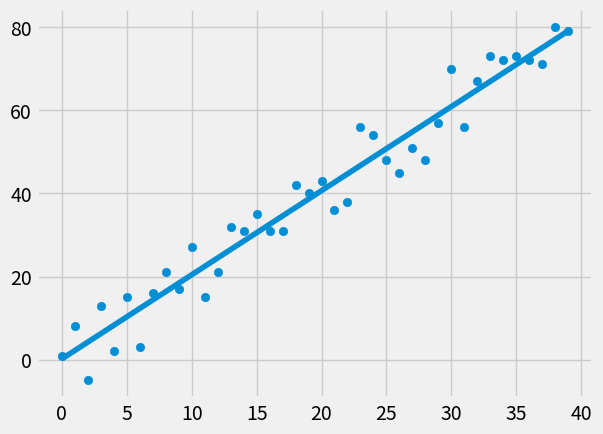

Here is the Python script that generated this plot:
#!/usr/bin/env python
# encoding: utf-8

"""
@description: 

@author: BaoQiang
@time: 2017/7/10 13:04
"""

from statistics import mean
import numpy as np
import matplotlib.pyplot as plt
from matplotlib import style
import random

style.use('fivethirtyeight')


# xs = np.array([1, 2, 3, 4, 5, 6], dtype=np.float64)
# ys = np.array([5, 4, 6, 5, 6, 7], dtype=np.float64)


def create_dataset(hm, variance, step=2, correlation=''):
    val = 1
    ys = []
    for i in range(hm):
        y = val + random.randrange(-variance, variance)
        ys.append(y)

        if correlation and correlation == 'pos':
            val += step
        elif correlation and correlation == 'neg':
            val -= step

    xs = [i for i in range(len(ys))]

    return np.array(xs, dtype=np.float64), np.array(ys, dtype=np.float64)


xs, ys = create_dataset(40, 10, 2, correlation='pos')


def get_best_slope_intercept(xs, ys):
    m = (((mean(xs) * mean(ys)) - mean(xs * ys))) / (np.power(mean(xs), 2) - mean(xs * xs))
    b = mean(ys) - m * mean(xs)
    return m, b


def plot():
    plt.scatter(xs, ys)
    plt.show()


def plot2(x, y):
    plt.scatter(xs, ys)
    plt.plot(x, y)
    plt.show()


def squared_error(ys_orig, ys_line):
    return sum((ys_orig - ys_line) ** 2)


# 越大越好
def coefficient_of_determination(ys_orig, ys_line):
    """
    1 - (原始值-预测值)的平方和 / (原始值-平均值)的平方和
    :param ys_orig: 
    :param ys_line: 
    :return: 
    """

    y_mean_line = [mean(ys_orig) for _ in ys_orig]
    squared_error_regr = squared_error(ys_orig, ys_line)
    squared_error_y_mean = squared_error(ys_orig, y_mean_line)
    return 1 - (squared_error_regr / squared_error_y_mean)


def run():
    m, b = get_best_slope_intercept(xs, ys)
    y_ = [m * x + b for x in xs]
    plot2(xs, y_)

    print(m, b)

    pred_x = 8
    pred_y = m * pred_x + b

    print(pred_y)

    r_squared = coefficient_of_determination(ys, y_)
    print(r_squared)


def main():
    run()
    # plot()


if __name__ == '__main__':
    main()
